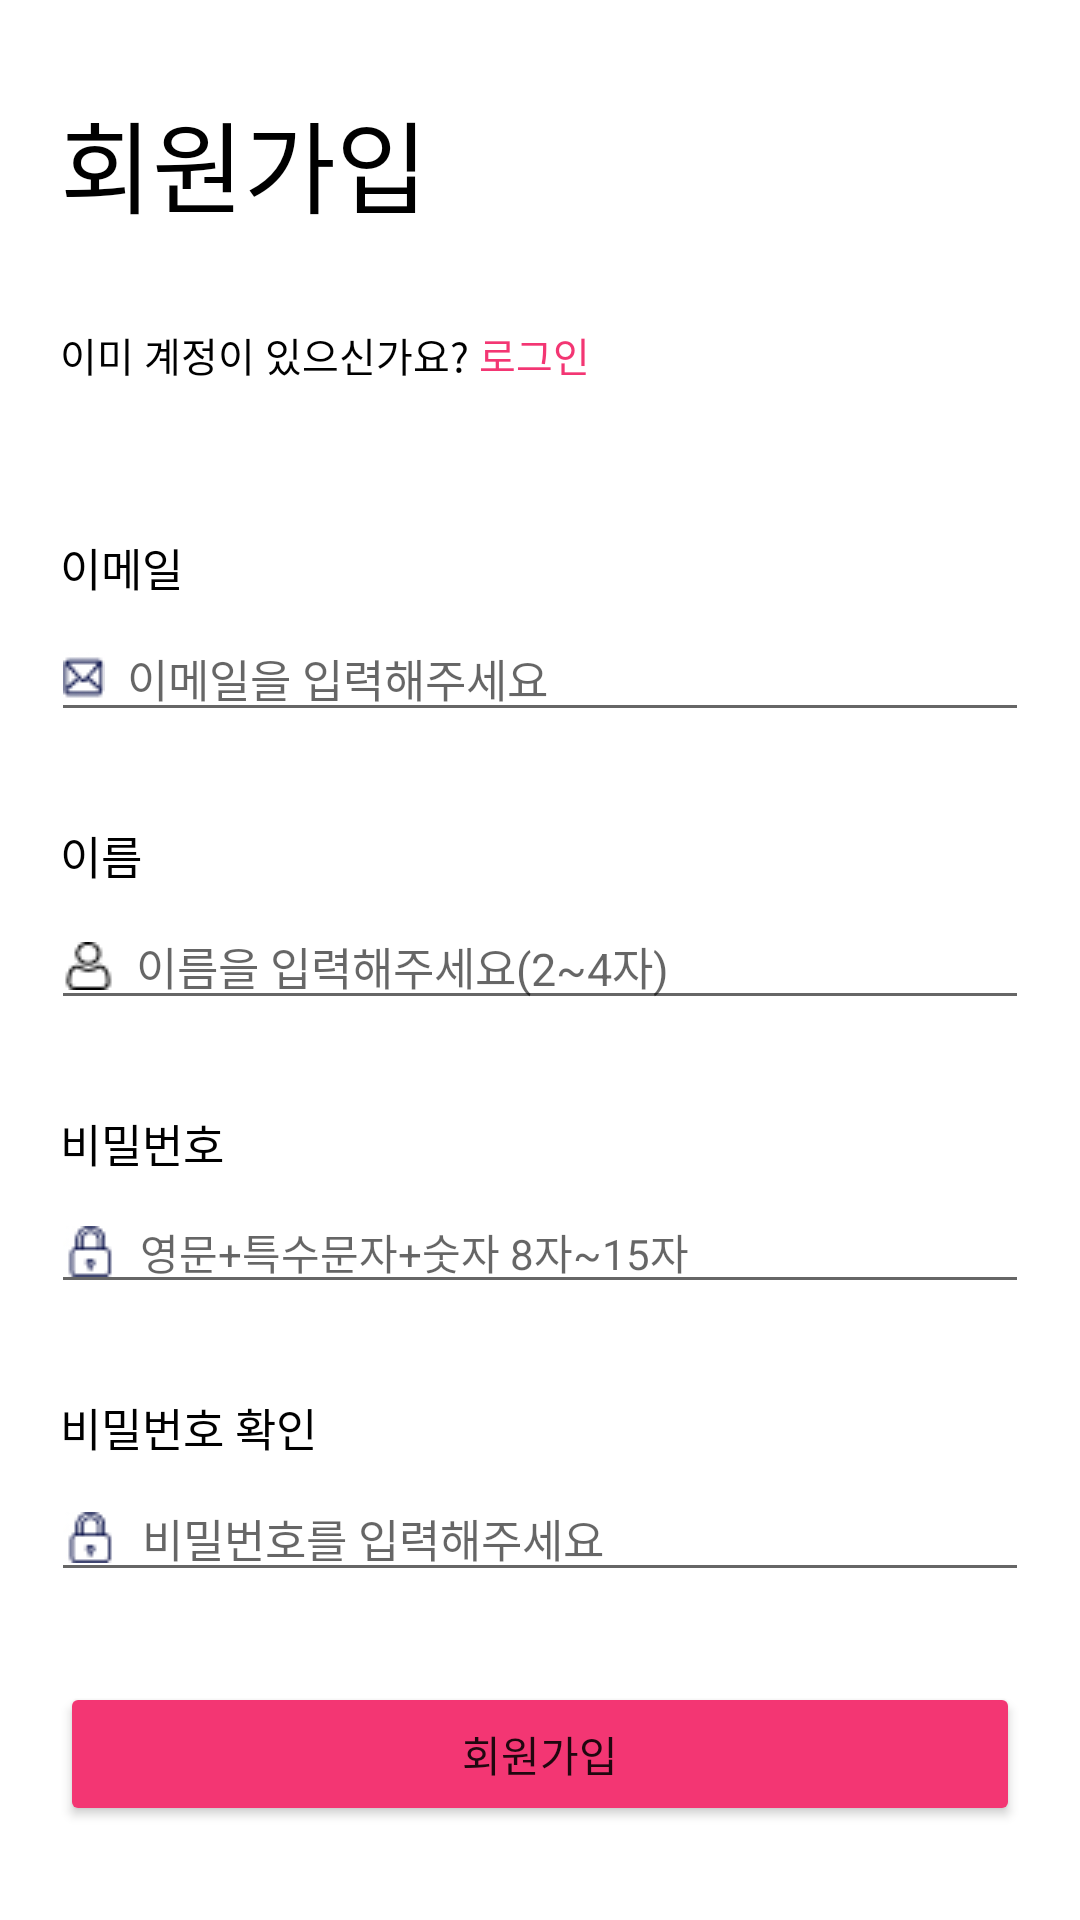

Produce the Android XML layout that renders to this screen, including the resource entries it uses.
<!-- AndroidManifest.xml: application theme Theme.FindingIdealTypeApp -->
<!-- res/layout/activity_join.xml -->
<?xml version="1.0" encoding="utf-8"?>
<ScrollView xmlns:android="http://schemas.android.com/apk/res/android"
    android:layout_width="match_parent"
    android:layout_height="match_parent">

    <LinearLayout
        android:layout_width="match_parent"
        android:layout_height="match_parent"
        android:orientation="vertical">

        <TextView
            android:id="@+id/joinText"
            android:layout_width="wrap_content"
            android:layout_height="wrap_content"
            android:layout_marginVertical="30dp"
            android:layout_marginLeft="20dp"
            android:textColor="@color/black"
            android:textSize="100px"
            android:text="회원가입" />

        <LinearLayout
            android:layout_marginLeft="20dp"
            android:layout_width="wrap_content"
            android:layout_height="wrap_content"
            android:orientation="horizontal">

            <TextView
                android:layout_width="match_parent"
                android:layout_height="wrap_content"
                android:text="이미 계정이 있으신가요?"
                android:textColor="@color/black"
                android:textSize="40px"></TextView>

            <TextView
                android:layout_width="match_parent"
                android:layout_height="wrap_content"
                android:text="로그인"
                android:textColor="#F33673"
                android:layout_marginLeft="10px"
                android:textSize="40px"></TextView>
        </LinearLayout>

        <TextView
            android:layout_marginTop="50dp"
            android:layout_marginLeft="20dp"
            android:layout_width="wrap_content"
            android:layout_height="wrap_content"
            android:text="이메일"
            android:textColor="@color/black"
            android:textSize="15dp"></TextView>

        <EditText
            android:id="@+id/inputEmailOfJoin"
            android:layout_marginTop="5dp"
            android:layout_marginHorizontal="17dp"
            android:layout_width="match_parent"
            android:layout_height="wrap_content"
            android:drawableLeft="@drawable/message"
            android:hint="  이메일을 입력해주세요"
            android:ems="10"
            android:textSize="15dp"
            android:inputType="textEmailAddress" />

        <TextView
            android:layout_marginTop="30dp"
            android:layout_marginLeft="20dp"
            android:layout_width="wrap_content"
            android:layout_height="wrap_content"
            android:text="이름"
            android:textColor="@color/black"
            android:textSize="15dp"></TextView>

        <EditText
            android:id="@+id/inputName"
            android:layout_marginTop="5dp"
            android:layout_marginHorizontal="17dp"
            android:layout_width="match_parent"
            android:layout_height="wrap_content"
            android:drawableLeft="@drawable/user"
            android:ems="10"
            android:hint="  이름을 입력해주세요(2~4자)"
            android:textSize="15dp"
            android:inputType="text" />


        <TextView
            android:layout_marginTop="30dp"
            android:layout_marginLeft="20dp"
            android:layout_width="wrap_content"
            android:layout_height="wrap_content"
            android:text="비밀번호"
            android:textColor="@color/black"
            android:textSize="15dp"></TextView>

        <EditText
            android:id="@+id/inputPasswordOfJoin"
            android:layout_marginTop="5dp"
            android:layout_marginHorizontal="17dp"
            android:layout_width="match_parent"
            android:layout_height="wrap_content"
            android:ems="10"
            android:drawableLeft="@drawable/padlock"
            android:hint="  영문+특수문자+숫자 8자~15자"
            android:textSize="14dp"
            android:inputType="textPassword" />

        <TextView
            android:layout_marginTop="30dp"
            android:layout_marginLeft="20dp"
            android:layout_width="wrap_content"
            android:layout_height="wrap_content"
            android:text="비밀번호 확인"
            android:textColor="@color/black"
            android:textSize="15dp"></TextView>

        <EditText
            android:id="@+id/inputPasswordCheck"
            android:layout_marginTop="5dp"
            android:layout_marginHorizontal="17dp"
            android:layout_width="match_parent"
            android:layout_height="wrap_content"
            android:ems="10"
            android:drawableLeft="@drawable/padlock"
            android:hint="  비밀번호를 입력해주세요"
            android:textSize="15dp"
            android:inputType="textPassword" />

        <Button
            android:id="@+id/joinButton"
            android:layout_width="match_parent"
            android:layout_height="wrap_content"
            android:backgroundTint="#F33673"
            android:text="회원가입"
            android:layout_marginTop="30dp"
            android:layout_marginHorizontal="20dp"
            />
    </LinearLayout>
</ScrollView>
<!-- resources referenced by this layout -->
<resources>
  <!-- drawable message: jpg bitmap (drawable, 1372 bytes) -->
  <!-- drawable padlock: jpg bitmap (drawable, 1377 bytes) -->
  <!-- drawable user: jpg bitmap (drawable, 1025 bytes) -->
  <style name="Theme.FindingIdealTypeApp" parent="Theme.MaterialComponents.DayNight.DarkActionBar">
          
          <item name="colorPrimary">@color/purple_500</item>
          <item name="colorPrimaryVariant">@color/purple_700</item>
          <item name="colorOnPrimary">@color/white</item>
          
          <item name="colorSecondary">@color/teal_200</item>
          <item name="colorSecondaryVariant">@color/teal_700</item>
          <item name="colorOnSecondary">@color/black</item>
          
          <item name="android:statusBarColor" tools:targetApi="l">?attr/colorPrimaryVariant</item>
          
          <item name="windowActionBar">false</item>
          <item name="windowNoTitle">true</item>
      </style>
  <!-- not gathered from this repository: default colours our renderer supplied (Android Studio template values) -->
  <color name="purple_500">#FF6200EE</color>
  <color name="purple_700">#FF3700B3</color>
  <color name="teal_200">#FF03DAC5</color>
  <color name="teal_700">#FF018786</color>
  <color name="black">#FF000000</color>
  <color name="white">#FFFFFFFF</color>
</resources>
